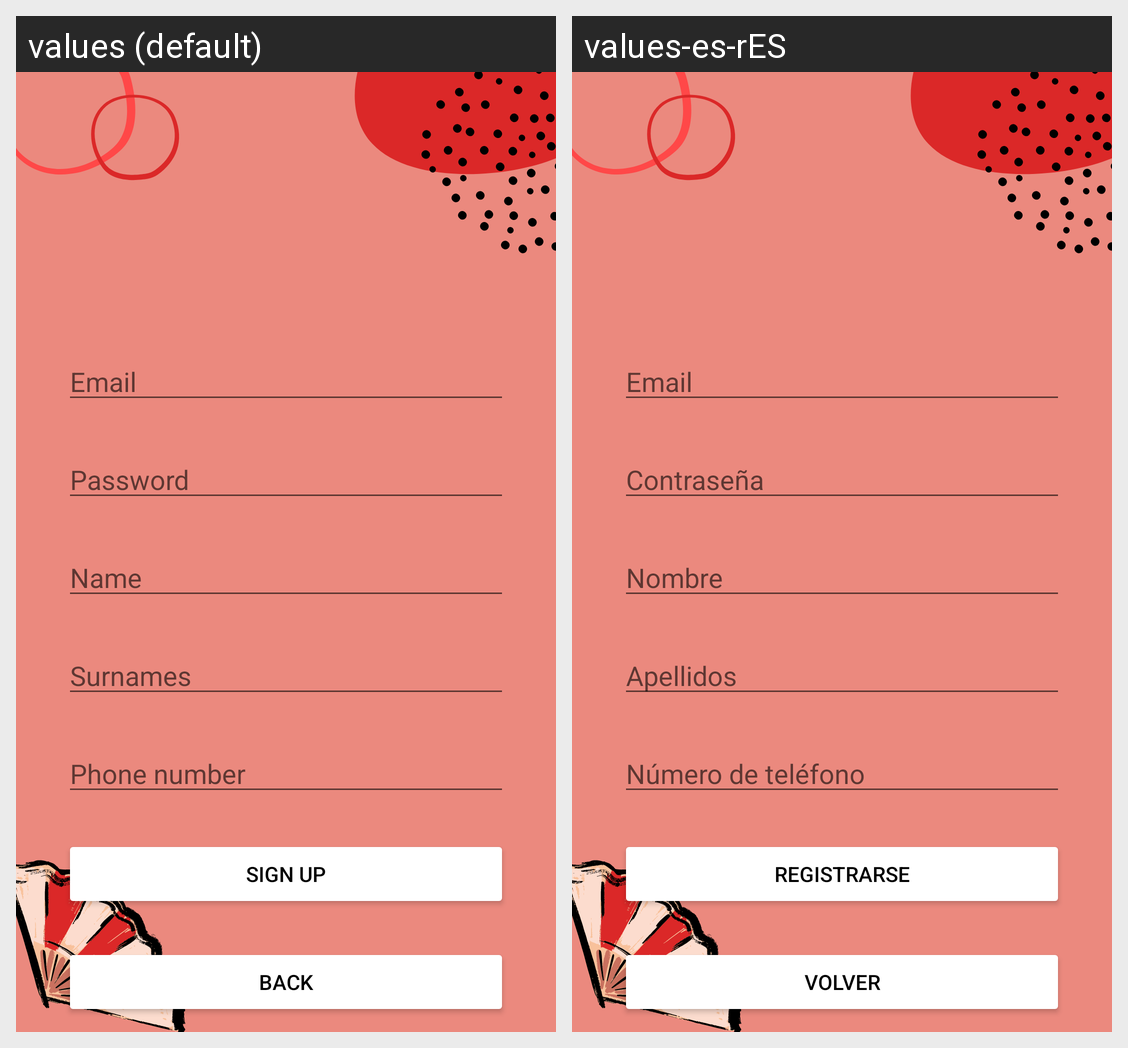

For this localized Android screen grid, give each drawn string resource with its value in every locale shown.
Android screen res/layout/activity_register.xml rendered under 2 locales, left to right: values (default), values-es-rES. Device: Nexus 5 (rendered at 1080×1920; each locale shown at half size, 540×960, under a caption strip naming it); theme Theme.Tfg.
Strings drawn on this screen, with the default value and each locale's value (text and hints the layout hard-codes, and strings that could not be matched under every locale, appear in the picture but are not listed):

Email
  values: Email
  values-es-rES: Email  [not translated; the default value is used]

Pw
  values: Password
  values-es-rES: Contraseña

Name
  values: Name
  values-es-rES: Nombre

Surnames
  values: Surnames
  values-es-rES: Apellidos

Register
  values: Sign up
  values-es-rES: Registrarse

Back
  values: Back
  values-es-rES: Volver

Telf
  values: Phone number
  values-es-rES: Número de teléfono
